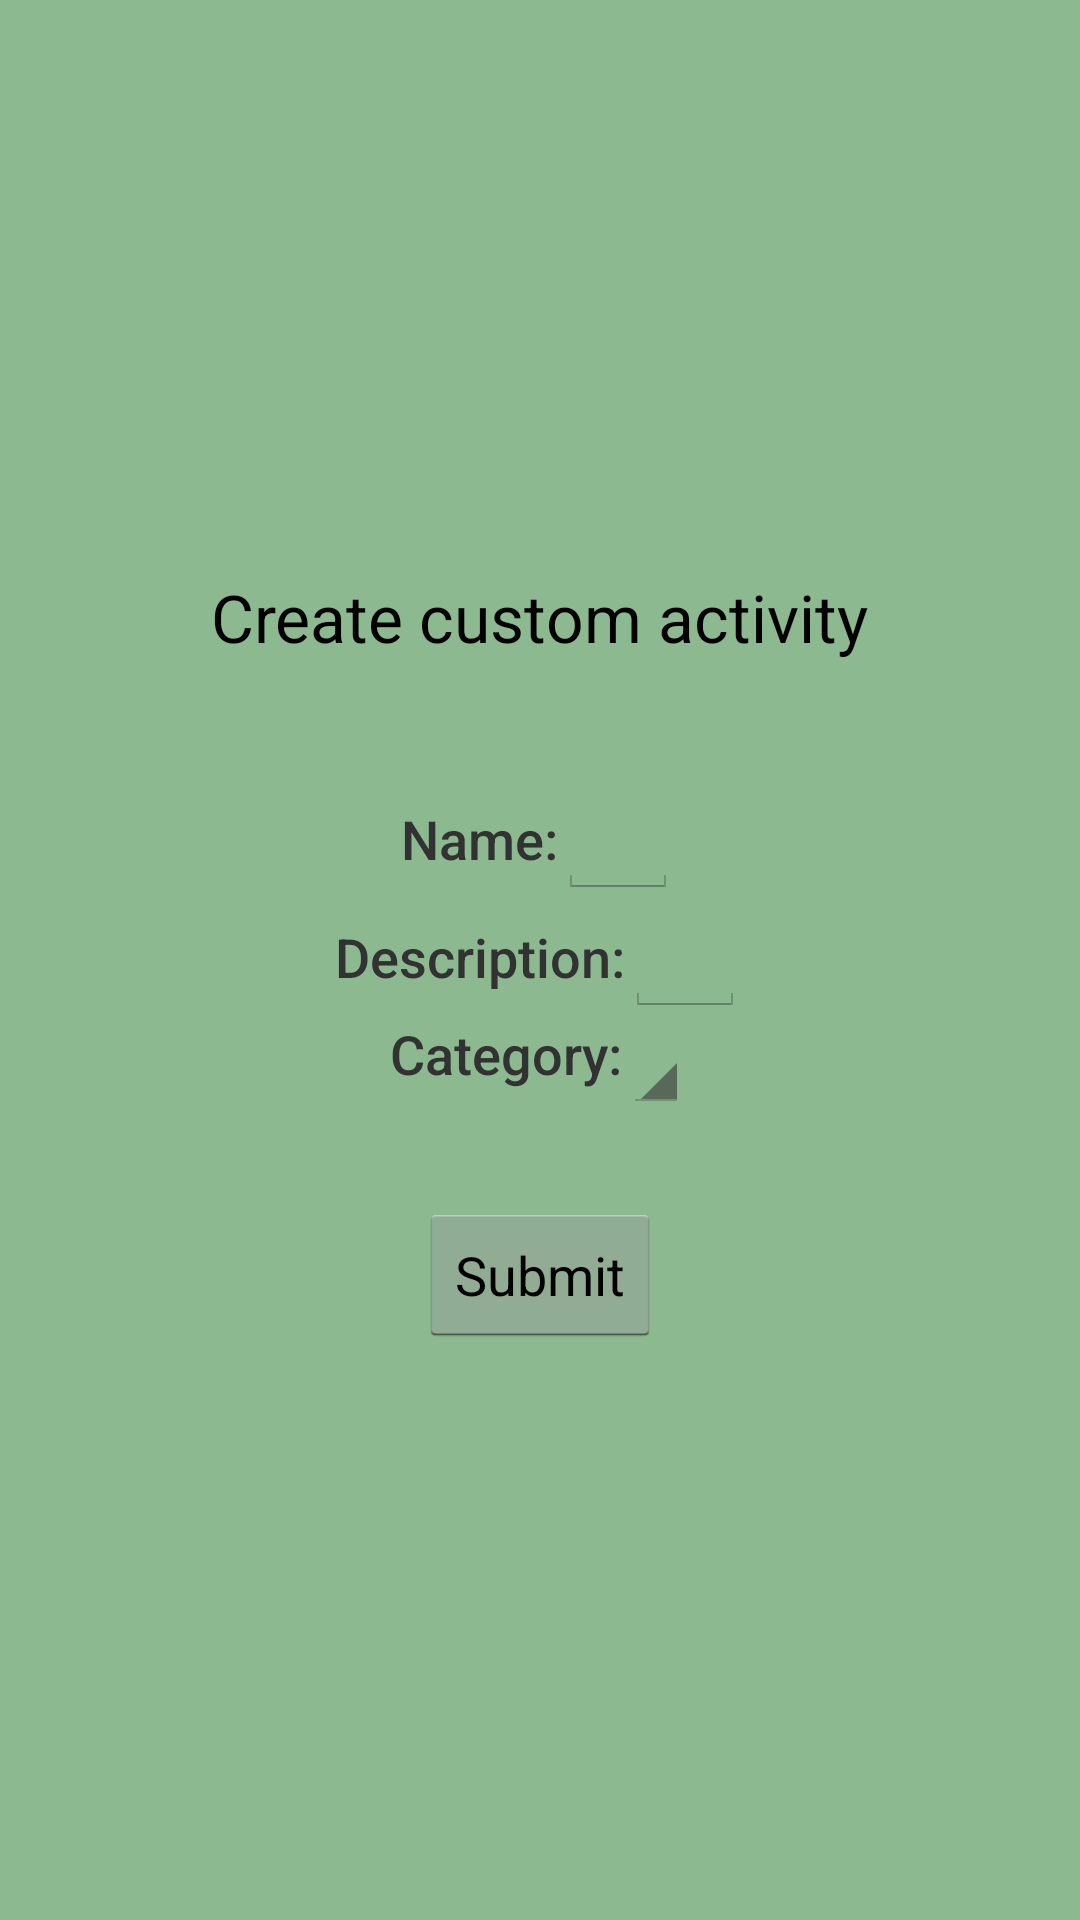

Here is an Android app screen rendered from its layout file. Give the layout XML and the strings, colors and styles it references.
<!-- AndroidManifest.xml: application theme AppTheme -->
<!-- res/layout/activity_settings.xml -->
<?xml version="1.0" encoding="utf-8"?>
<LinearLayout xmlns:android="http://schemas.android.com/apk/res/android"
    xmlns:app="http://schemas.android.com/apk/res-auto"
    xmlns:tools="http://schemas.android.com/tools"
    android:layout_width="match_parent"
    android:layout_height="match_parent"
    android:background="@color/colorPrimary"
    android:gravity="center"
    android:orientation="vertical"
    tools:context="org.ohioguidestone.activities.SettingsActivity">

    <TextView
        android:layout_width="wrap_content"
        android:layout_height="wrap_content"
        android:layout_marginBottom="40dp"
        android:text="Create custom activity"
        android:textAppearance="@android:style/TextAppearance.DeviceDefault.Large" />

    <LinearLayout
        android:layout_width="wrap_content"
        android:layout_height="wrap_content">

        <TextView
            android:layout_width="wrap_content"
            android:layout_height="wrap_content"
            android:text="Name:"
            android:textAppearance="@android:style/TextAppearance.DeviceDefault.Medium" />

        <EditText
            android:id="@+id/createActivityName"
            android:layout_width="wrap_content"
            android:layout_height="wrap_content"
            android:paddingLeft="20dp"
            android:paddingRight="20dp" />
    </LinearLayout>

    <LinearLayout
        android:layout_width="wrap_content"
        android:layout_height="wrap_content">

        <TextView
            android:layout_width="wrap_content"
            android:layout_height="wrap_content"
            android:text="Description:"
            android:textAppearance="@android:style/TextAppearance.DeviceDefault.Medium" />

        <EditText
            android:id="@+id/createActivityDescription"
            android:layout_width="wrap_content"
            android:layout_height="wrap_content"
            android:paddingLeft="20dp"
            android:paddingRight="20dp" />
    </LinearLayout>

    <LinearLayout
        android:layout_width="wrap_content"
        android:layout_height="wrap_content">

        <TextView
            android:layout_width="wrap_content"
            android:layout_height="wrap_content"
            android:text="Category:"
            android:textAppearance="@android:style/TextAppearance.DeviceDefault.Medium" />

        <Spinner
            android:id="@+id/createActivityCategory"
            android:layout_width="wrap_content"
            android:layout_height="wrap_content" />
    </LinearLayout>

    <Button
        android:id="@+id/createActivitySubmit"
        android:layout_width="wrap_content"
        android:layout_height="wrap_content"
        android:layout_marginTop="30dp"
        android:text="Submit" />

</LinearLayout>
<!-- resources referenced by this layout -->
<resources>
  <color name="colorPrimary">#8DB991</color>
  <style name="AppTheme" parent="android:Theme.Holo.Light.NoActionBar">
  
      </style>
</resources>
